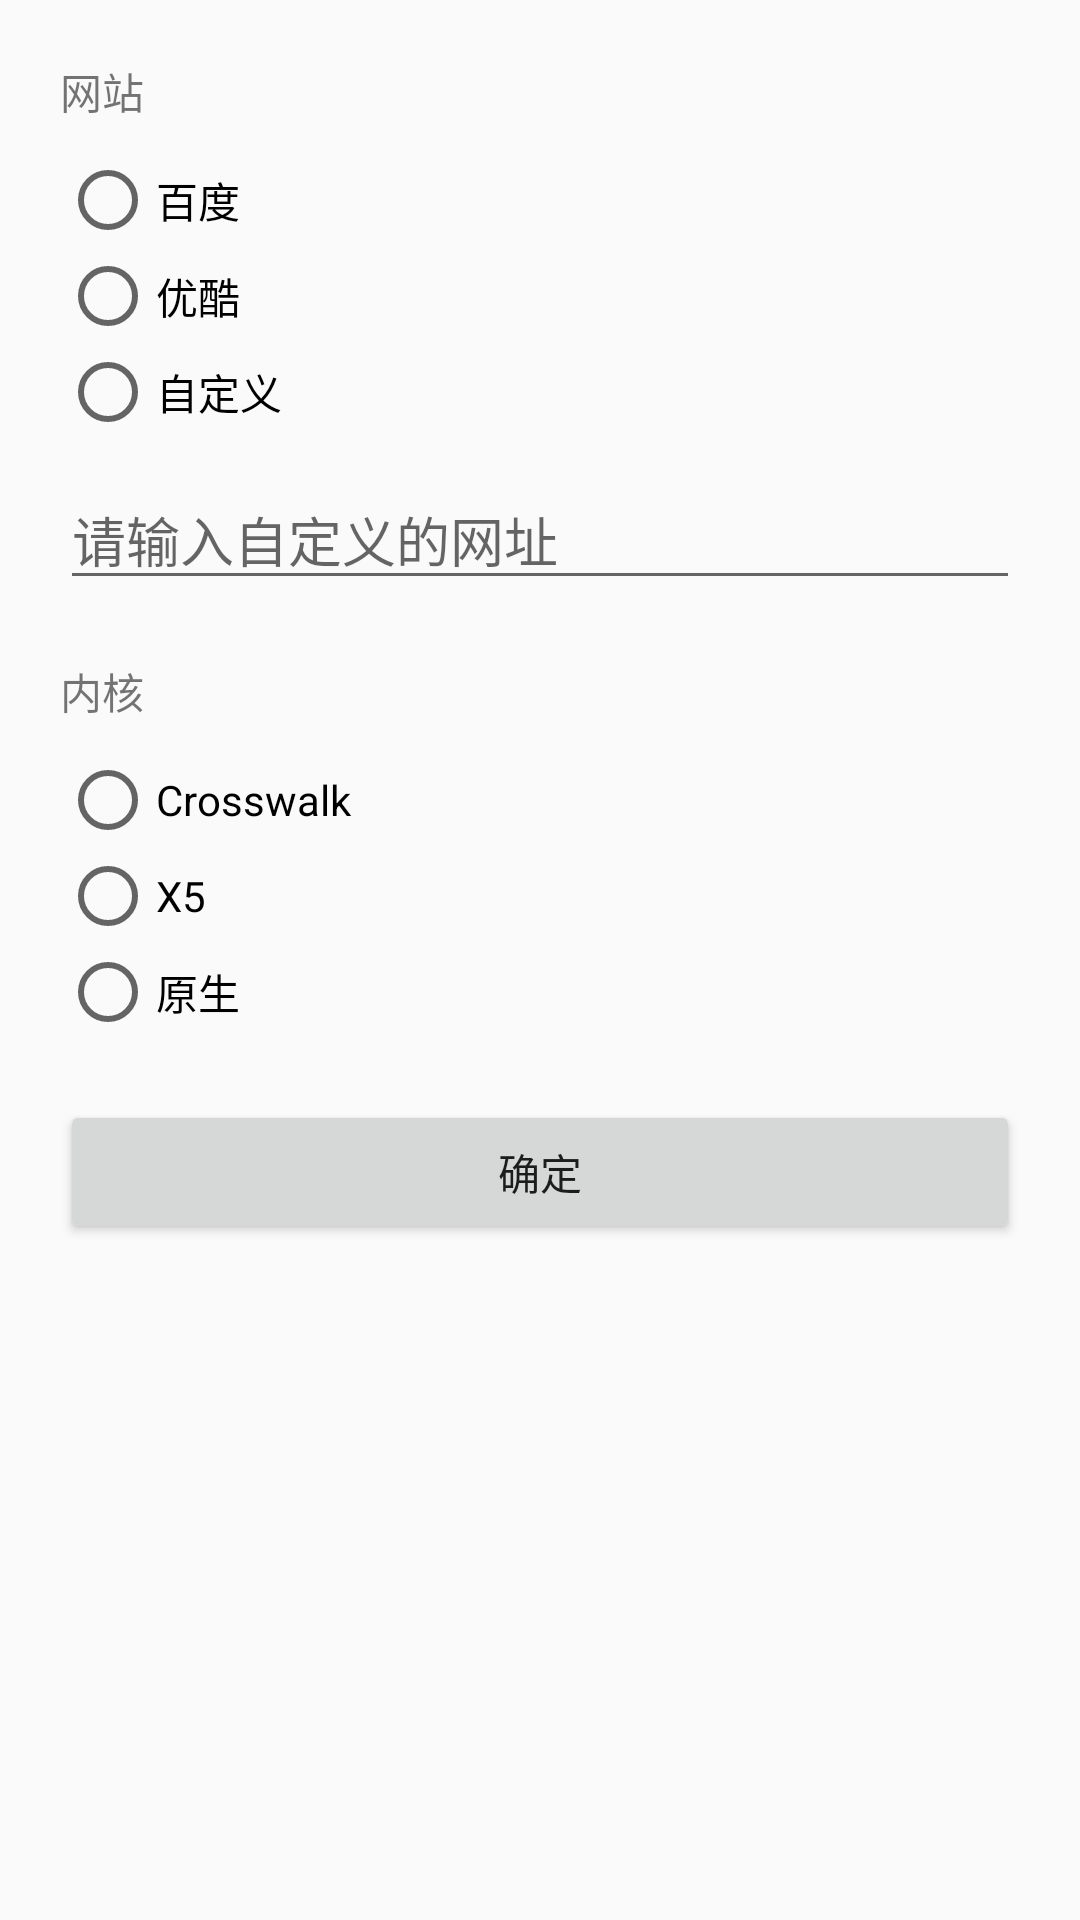

Android layout source for this screen:
<!-- AndroidManifest.xml: application theme AppTheme.NoActionBar -->
<!-- res/layout/activity_main.xml -->
<?xml version="1.0" encoding="utf-8"?>
<android.support.v4.widget.NestedScrollView xmlns:android="http://schemas.android.com/apk/res/android"
    android:layout_width="match_parent"
    android:layout_height="match_parent">

    <LinearLayout
        android:layout_width="match_parent"
        android:layout_height="wrap_content"
        android:orientation="vertical"
        android:padding="20dp">

        <TextView
            android:layout_width="wrap_content"
            android:layout_height="wrap_content"
            android:text="网站" />

        <RadioGroup
            android:id="@+id/rg_website"
            android:layout_width="match_parent"
            android:layout_height="wrap_content"
            android:layout_marginTop="10dp">

            <RadioButton
                android:id="@+id/rb_baidu"
                android:layout_width="match_parent"
                android:layout_height="wrap_content"
                android:text="百度" />

            <RadioButton
                android:id="@+id/rb_youku"
                android:layout_width="match_parent"
                android:layout_height="wrap_content"
                android:text="优酷" />

            <RadioButton
                android:id="@+id/rb_custom"
                android:layout_width="match_parent"
                android:layout_height="wrap_content"
                android:text="自定义" />

        </RadioGroup>

        <EditText
            android:id="@+id/et_custom"
            android:layout_width="match_parent"
            android:layout_height="wrap_content"
            android:layout_marginTop="10dp"
            android:hint="请输入自定义的网址" />

        <TextView
            android:layout_width="wrap_content"
            android:layout_height="wrap_content"
            android:layout_marginTop="20dp"
            android:text="内核" />

        <RadioGroup
            android:id="@+id/rg_webview"
            android:layout_width="match_parent"
            android:layout_height="wrap_content"
            android:layout_marginTop="10dp">

            <RadioButton
                android:id="@+id/rb_crosswalk"
                android:layout_width="match_parent"
                android:layout_height="wrap_content"
                android:text="Crosswalk" />

            <RadioButton
                android:id="@+id/rb_x5"
                android:layout_width="match_parent"
                android:layout_height="wrap_content"
                android:text="X5" />

            <RadioButton
                android:id="@+id/rb_original"
                android:layout_width="match_parent"
                android:layout_height="wrap_content"
                android:text="原生" />

        </RadioGroup>

        <Button
            android:id="@+id/btn_confirm"
            android:layout_width="match_parent"
            android:layout_height="wrap_content"
            android:layout_marginTop="20dp"
            android:text="确定" />

    </LinearLayout>

</android.support.v4.widget.NestedScrollView>
<!-- resources referenced by this layout -->
<resources>
  <style name="AppTheme.NoActionBar">
          <item name="windowActionBar">false</item>
          <item name="windowNoTitle">true</item>
      </style>
</resources>
